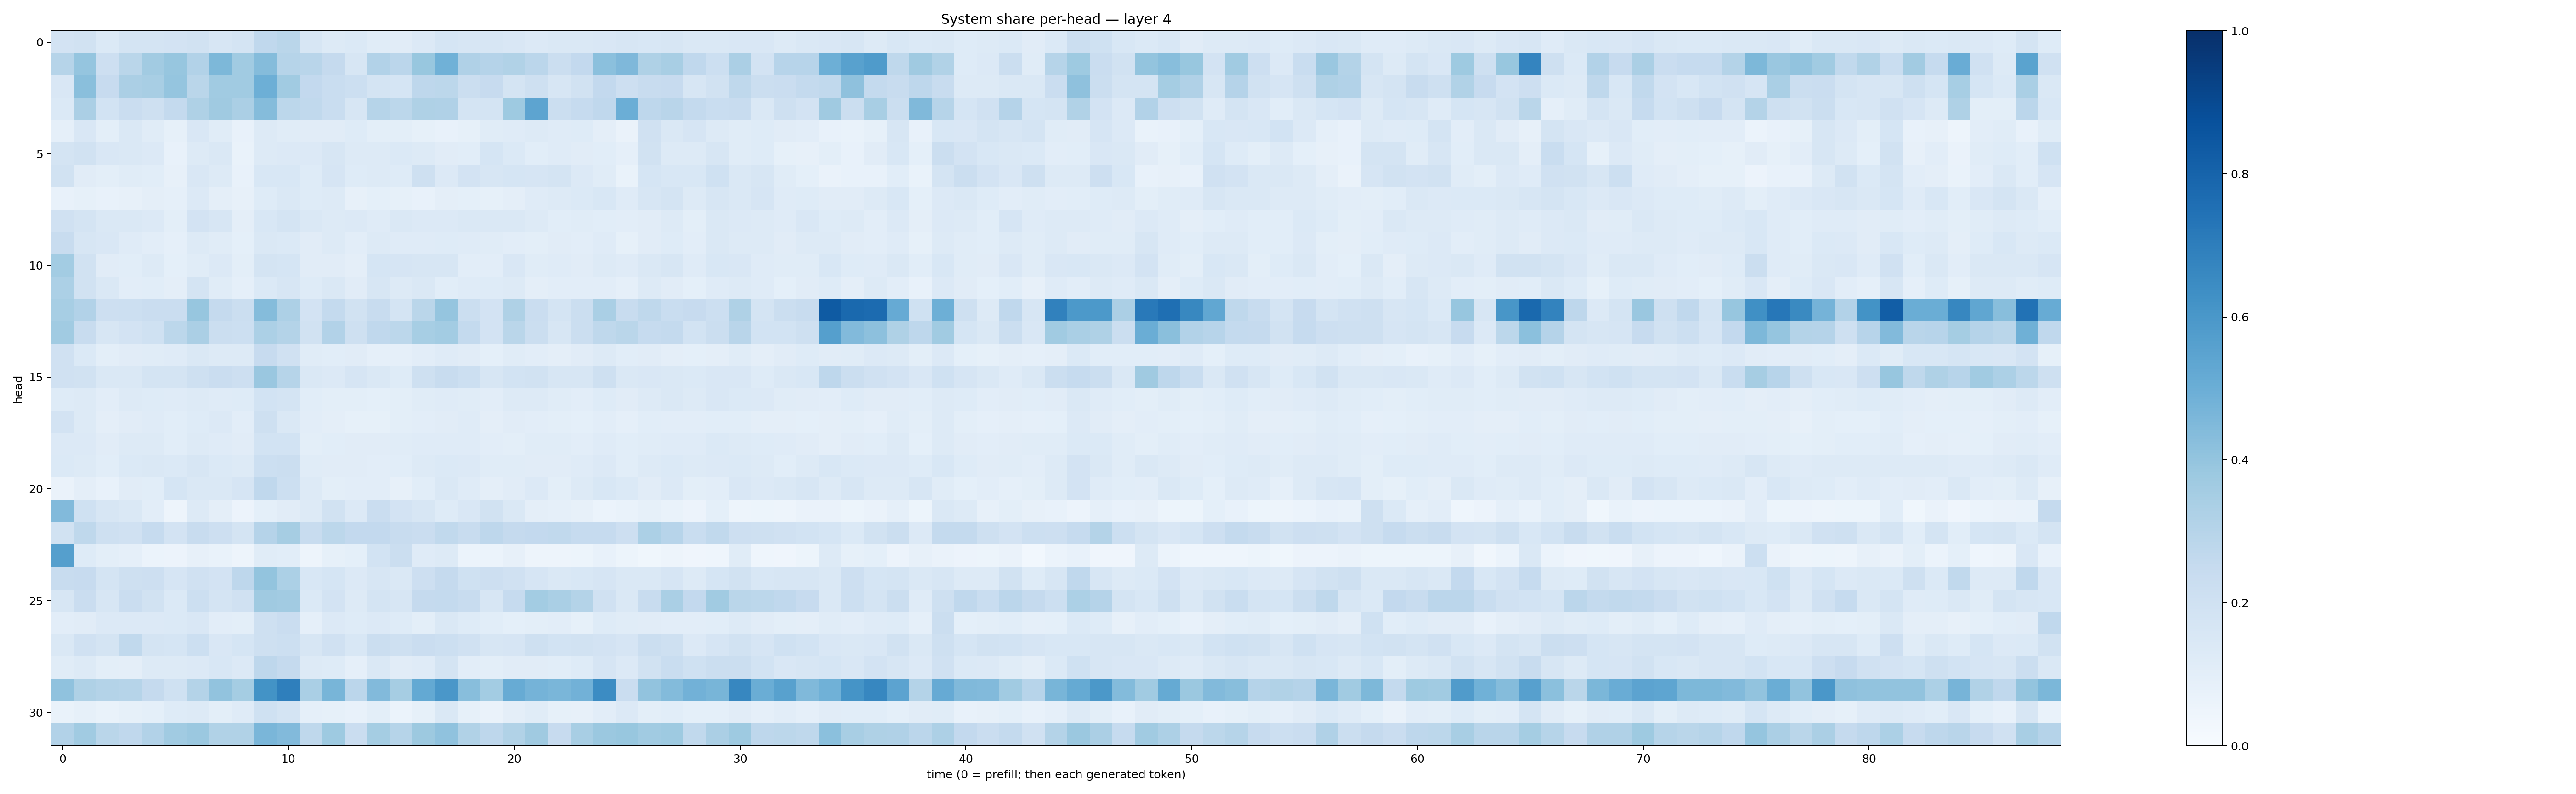

The data file committed next to this chart (first rows):
0.1810593, 0.19469798, 0.13888176, 0.17397542, 0.17406139, 0.17969745, 0.18892807, 0.16167349, 0.1735985, 0.26814216, 0.28842577, 0.16386491, 0.12720855, 0.13844222, 0.11507324, 0.11165526, 0.1359671, 0.1693995, 0.15982229, 0.15884176, 0.15091626, 0.1349171, 0.14220026, 0.14229779
0.2996, 0.3956, 0.212, 0.2887, 0.3624, 0.3921, 0.3123, 0.4557, 0.3667, 0.4338, 0.2971, 0.2896, 0.2521, 0.1588, 0.3093, 0.282, 0.3893, 0.4871, 0.3181, 0.3024, 0.3145, 0.2828, 0.2233, 0.2586
0.1518, 0.4257, 0.2448, 0.3354, 0.3416, 0.3949, 0.2869, 0.3668, 0.3642, 0.4936, 0.3651, 0.2589, 0.2324, 0.2152, 0.1725, 0.1692, 0.2745, 0.2803, 0.2216, 0.2423, 0.1727, 0.2104, 0.159, 0.1882
0.1404, 0.3346, 0.1872, 0.228, 0.2051, 0.2548, 0.3223, 0.3689, 0.3349, 0.4365, 0.2784, 0.264, 0.2332, 0.1613, 0.2969, 0.2809, 0.3237, 0.3166, 0.1753, 0.1759, 0.3745, 0.5425, 0.2198, 0.2491
0.08752, 0.152, 0.1012, 0.1459, 0.1167, 0.08268, 0.1511, 0.1147, 0.07331, 0.1298, 0.114, 0.1101, 0.1119, 0.125, 0.09813, 0.09915, 0.08224, 0.07077, 0.0844, 0.1149, 0.1189, 0.13, 0.1188, 0.1245
0.1765, 0.192, 0.149, 0.1463, 0.1343, 0.07414, 0.1295, 0.144, 0.06948, 0.126, 0.1328, 0.1364, 0.162, 0.1315, 0.1259, 0.1393, 0.1324, 0.11, 0.1088, 0.1707, 0.1404, 0.1081, 0.118, 0.1132
0.1896, 0.1126, 0.0981, 0.116, 0.1094, 0.07941, 0.1512, 0.1288, 0.07509, 0.1535, 0.1546, 0.1238, 0.1653, 0.1243, 0.1306, 0.1232, 0.2043, 0.1329, 0.1835, 0.1599, 0.1681, 0.1641, 0.1772, 0.1343
0.07178, 0.08592, 0.07556, 0.07956, 0.09629, 0.08844, 0.1363, 0.09564, 0.08106, 0.1225, 0.1428, 0.1237, 0.1261, 0.07986, 0.09268, 0.08532, 0.07636, 0.09756, 0.09364, 0.08553, 0.09723, 0.1208, 0.13, 0.137
0.1957, 0.1749, 0.1428, 0.1412, 0.133, 0.09873, 0.1817, 0.1569, 0.09417, 0.1532, 0.1761, 0.1472, 0.1325, 0.1345, 0.1195, 0.1482, 0.1356, 0.1332, 0.1479, 0.1456, 0.142, 0.1251, 0.1071, 0.116
0.2352, 0.1618, 0.15, 0.1182, 0.1016, 0.08805, 0.1305, 0.1162, 0.0921, 0.1421, 0.1381, 0.1127, 0.1251, 0.1047, 0.1253, 0.121, 0.1175, 0.1232, 0.1185, 0.1141, 0.1054, 0.0996, 0.1105, 0.1032
0.3583, 0.19, 0.1097, 0.1065, 0.1266, 0.09183, 0.1148, 0.1342, 0.1014, 0.1744, 0.1696, 0.1121, 0.1095, 0.09583, 0.1697, 0.1657, 0.1577, 0.1618, 0.1038, 0.1023, 0.1496, 0.1158, 0.1182, 0.1104
0.3305, 0.1898, 0.1446, 0.1036, 0.1075, 0.09686, 0.1742, 0.1158, 0.08634, 0.1398, 0.1588, 0.1245, 0.1447, 0.1098, 0.1581, 0.1281, 0.1443, 0.1063, 0.1174, 0.1246, 0.1285, 0.09719, 0.1043, 0.1049
0.3458, 0.3118, 0.2118, 0.2163, 0.2301, 0.227, 0.3912, 0.2536, 0.2203, 0.4367, 0.326, 0.1809, 0.2549, 0.191, 0.2389, 0.1748, 0.2883, 0.3967, 0.2247, 0.1816, 0.3236, 0.2283, 0.1735, 0.2234
0.3636, 0.2383, 0.1627, 0.1829, 0.2028, 0.28, 0.3321, 0.2209, 0.2179, 0.3314, 0.3066, 0.1897, 0.3104, 0.2106, 0.2691, 0.2808, 0.3454, 0.3563, 0.2572, 0.1809, 0.2868, 0.226, 0.1571, 0.2265
0.1974, 0.1379, 0.1001, 0.1097, 0.1137, 0.1177, 0.1456, 0.1275, 0.1265, 0.2431, 0.1991, 0.1151, 0.1064, 0.112, 0.08729, 0.08753, 0.1054, 0.119, 0.112, 0.093, 0.1141, 0.1026, 0.09575, 0.1095
0.1978, 0.1891, 0.1457, 0.1464, 0.1725, 0.1759, 0.2075, 0.227, 0.2124, 0.3855, 0.2974, 0.1446, 0.1354, 0.1663, 0.1451, 0.124, 0.2063, 0.235, 0.2156, 0.1596, 0.1853, 0.1922, 0.1583, 0.1611
0.1213, 0.1254, 0.1048, 0.1288, 0.1212, 0.119, 0.1295, 0.1193, 0.1233, 0.1875, 0.1745, 0.1084, 0.09915, 0.09986, 0.09126, 0.09797, 0.1157, 0.1195, 0.1134, 0.1018, 0.1278, 0.1261, 0.1166, 0.1041
0.1809, 0.1303, 0.09665, 0.1113, 0.1205, 0.1076, 0.1222, 0.1346, 0.1055, 0.2084, 0.1481, 0.1027, 0.0962, 0.08468, 0.08329, 0.09916, 0.1054, 0.1116, 0.1186, 0.09552, 0.1096, 0.1038, 0.09859, 0.09062
0.1342, 0.134, 0.1101, 0.1275, 0.1266, 0.1088, 0.1309, 0.1175, 0.1108, 0.1846, 0.1841, 0.09947, 0.1084, 0.1132, 0.1117, 0.1157, 0.1203, 0.1182, 0.1204, 0.1048, 0.1007, 0.1147, 0.1153, 0.1048
0.1396, 0.1287, 0.1073, 0.139, 0.1427, 0.138, 0.1608, 0.1395, 0.1274, 0.2169, 0.2195, 0.1159, 0.1118, 0.1123, 0.1047, 0.1087, 0.1298, 0.137, 0.1361, 0.1157, 0.1138, 0.1115, 0.1131, 0.1184
0.06467, 0.09746, 0.07521, 0.1131, 0.1085, 0.1684, 0.1453, 0.142, 0.1659, 0.2662, 0.2184, 0.1306, 0.09959, 0.1028, 0.1032, 0.08047, 0.1082, 0.1469, 0.1172, 0.09623, 0.1107, 0.1341, 0.09986, 0.1271
0.4416, 0.1993, 0.1608, 0.143, 0.1042, 0.04832, 0.1268, 0.09709, 0.057, 0.09205, 0.1119, 0.1253, 0.1905, 0.1341, 0.2284, 0.1823, 0.1587, 0.1236, 0.1489, 0.1883, 0.1475, 0.09391, 0.08653, 0.0814
0.1876, 0.2717, 0.2096, 0.1962, 0.2492, 0.1798, 0.2419, 0.213, 0.1795, 0.3045, 0.3485, 0.241, 0.2774, 0.2601, 0.2582, 0.241, 0.229, 0.2641, 0.2357, 0.2753, 0.2511, 0.2591, 0.2654, 0.2478
0.5633, 0.124, 0.1004, 0.08878, 0.05979, 0.05505, 0.07905, 0.06747, 0.05056, 0.1148, 0.1059, 0.04895, 0.08364, 0.09041, 0.1836, 0.2228, 0.1195, 0.1305, 0.06018, 0.06211, 0.07898, 0.04835, 0.04807, 0.05285
0.238, 0.2446, 0.1754, 0.2093, 0.2124, 0.1654, 0.1957, 0.1801, 0.2773, 0.4015, 0.3287, 0.1533, 0.1709, 0.1362, 0.1593, 0.1454, 0.213, 0.2523, 0.1997, 0.2134, 0.1954, 0.1659, 0.1437, 0.1556
0.1621, 0.2267, 0.1563, 0.2273, 0.1883, 0.1394, 0.2157, 0.1794, 0.1958, 0.3687, 0.3624, 0.1369, 0.1799, 0.1263, 0.1729, 0.1597, 0.2532, 0.2572, 0.2398, 0.1622, 0.2468, 0.3588, 0.3371, 0.3061
0.1031, 0.1125, 0.1357, 0.1349, 0.1349, 0.1406, 0.1505, 0.102, 0.09998, 0.2038, 0.2286, 0.08894, 0.1332, 0.1231, 0.1347, 0.123, 0.1013, 0.1435, 0.1232, 0.1075, 0.09176, 0.1015, 0.105, 0.08487
0.1468, 0.1985, 0.175, 0.2654, 0.175, 0.1686, 0.2186, 0.1501, 0.1716, 0.205, 0.2183, 0.1611, 0.1969, 0.1549, 0.2196, 0.2061, 0.2292, 0.2155, 0.1964, 0.1635, 0.1679, 0.2089, 0.186, 0.1886
0.115, 0.1327, 0.09937, 0.09556, 0.132, 0.1292, 0.1362, 0.1546, 0.1364, 0.2757, 0.2538, 0.1262, 0.1236, 0.08886, 0.1437, 0.1128, 0.1182, 0.1781, 0.1054, 0.0978, 0.1127, 0.111, 0.1056, 0.1232
0.409, 0.3204, 0.3048, 0.2986, 0.2515, 0.2011, 0.3066, 0.4062, 0.3548, 0.6202, 0.6942, 0.3368, 0.4652, 0.2824, 0.4428, 0.3495, 0.5224, 0.5983, 0.4282, 0.358, 0.5115, 0.4756, 0.4638, 0.4825
0.06822, 0.08215, 0.06972, 0.08537, 0.0934, 0.1233, 0.1318, 0.09869, 0.1187, 0.2009, 0.1757, 0.08793, 0.08454, 0.07721, 0.1001, 0.05965, 0.08361, 0.1464, 0.08345, 0.06397, 0.09696, 0.1145, 0.08278, 0.0793
0.309, 0.3654, 0.2855, 0.2676, 0.3107, 0.3656, 0.382, 0.3139, 0.3131, 0.4619, 0.4432, 0.2701, 0.3743, 0.2301, 0.3521, 0.3002, 0.3771, 0.4092, 0.3152, 0.2763, 0.3152, 0.3703, 0.2426, 0.3421
